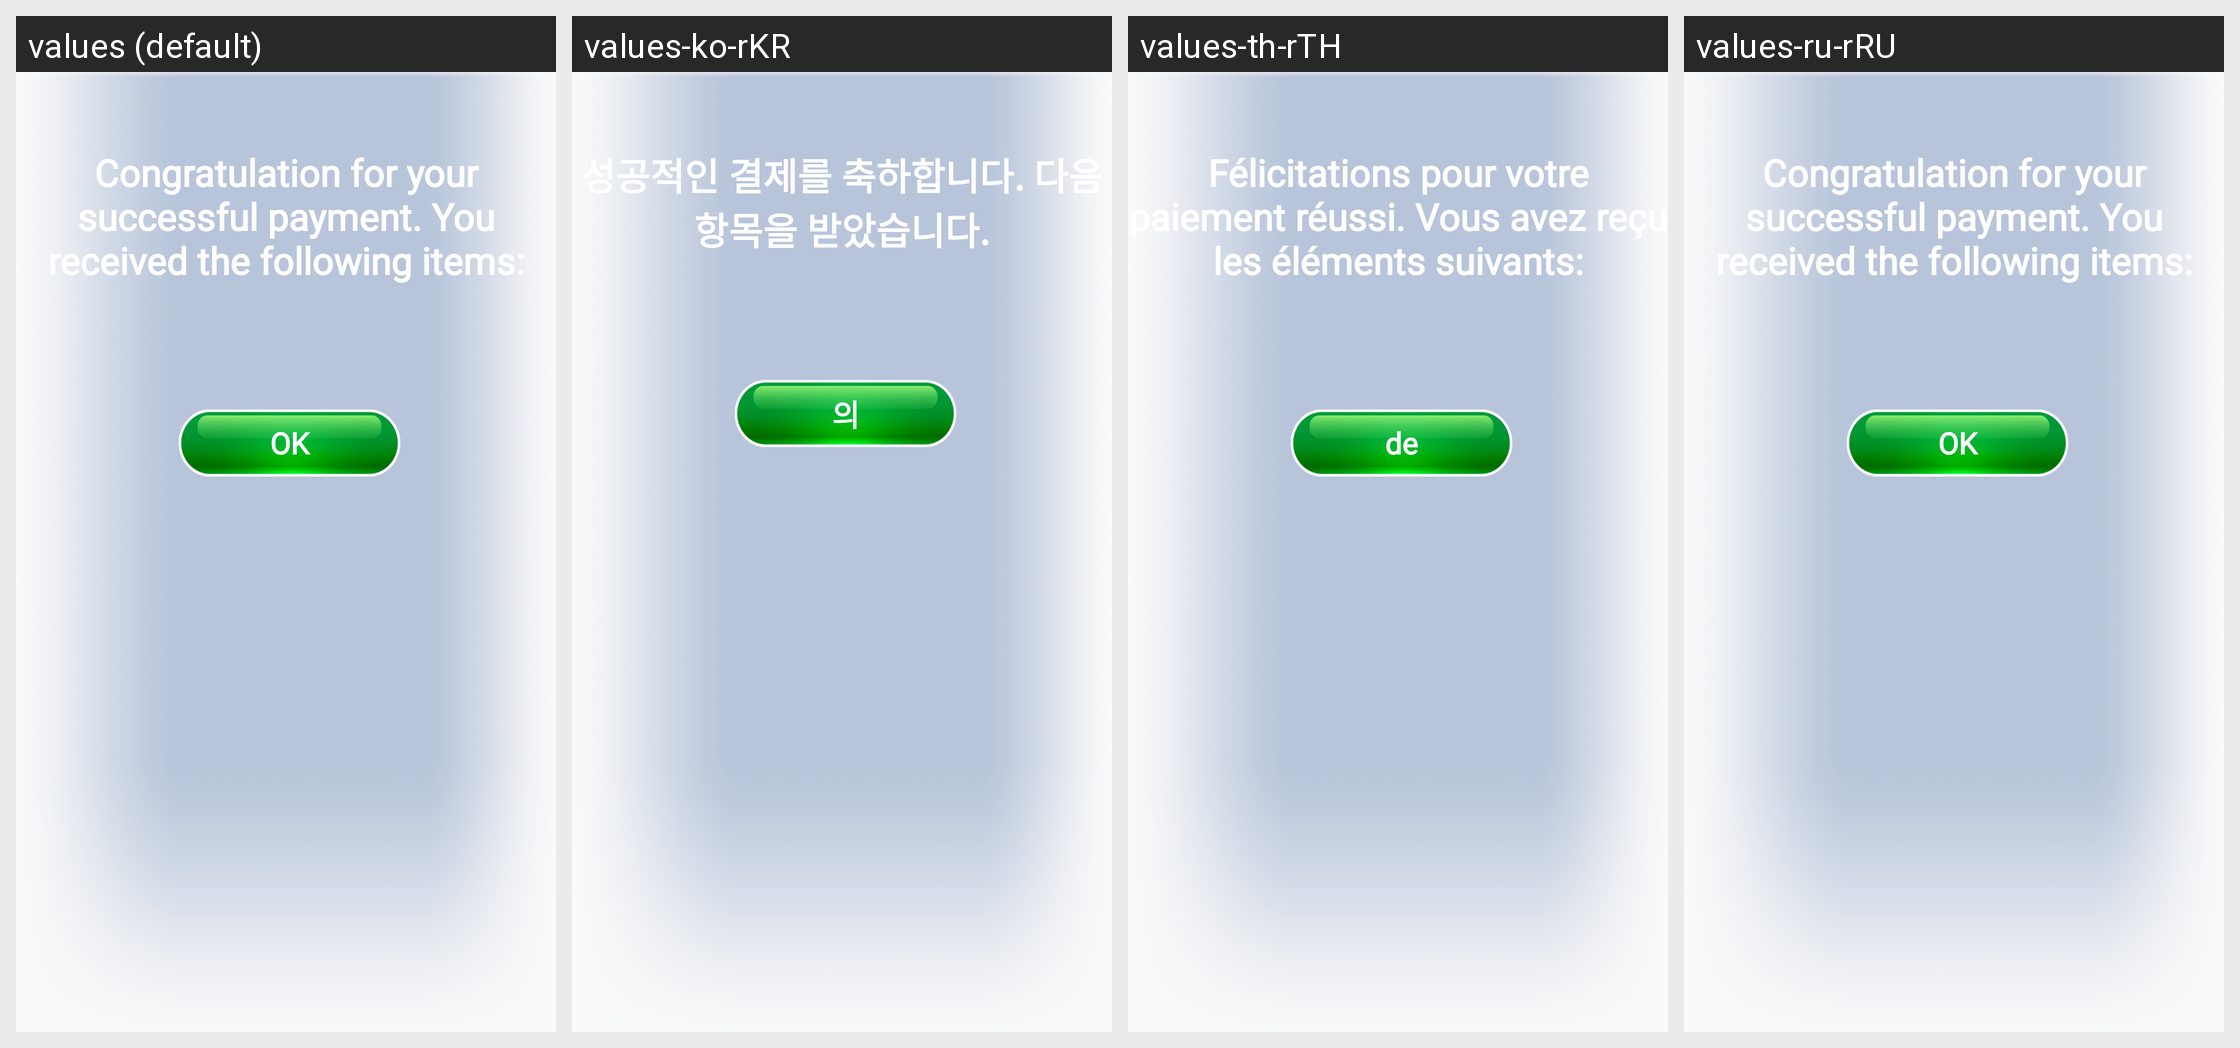

For this localized Android screen grid, give each drawn string resource with its value in every locale shown.
Android screen res/layout/dialog_purchase_successful.xml rendered under 4 locales, left to right: values (default), values-ko-rKR, values-th-rTH, values-ru-rRU. Device: Nexus 5 (rendered at 1080×1920; each locale shown at half size, 540×960, under a caption strip naming it); theme Theme.PetAnimal.
Other locales in the repository, not shown: values-en-rUS, values-in-rID, values-ja-rJP, values-pt-rBR, values-vi-rVN, values-zh-rTW.
Strings drawn on this screen, with the default value and each locale's value (text and hints the layout hard-codes, and strings that could not be matched under every locale, appear in the picture but are not listed):

purchase_successfully
  values: Congratulation for your successful payment. You received the following items:
  values-ko-rKR: 성공적인 결제를 축하합니다. 다음 항목을 받았습니다.
  values-th-rTH: Félicitations pour votre paiement réussi. Vous avez reçu les éléments suivants:
  values-ru-rRU: Congratulation for your successful payment. You received the following items:

purchase_ok
  values: OK
  values-ko-rKR: 의
  values-th-rTH: de
  values-ru-rRU: OK
